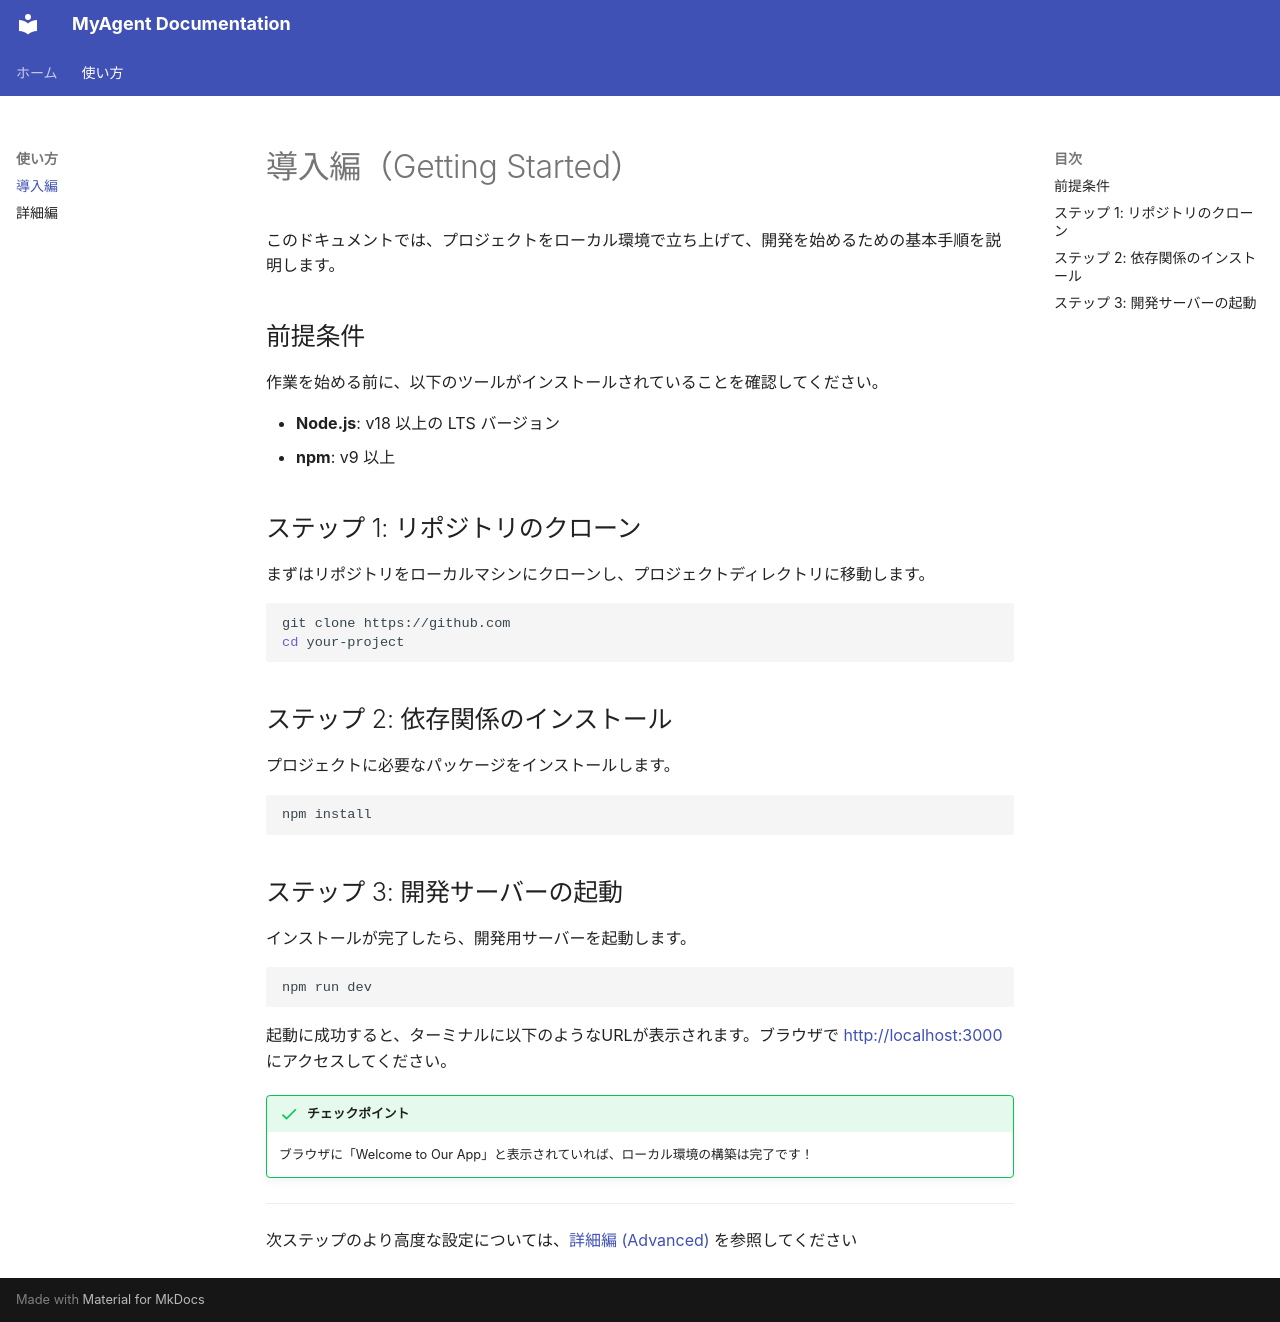

repository: sakupapa/doc · page: getting-started/index.html · generator: mkdocs

# 導入編（Getting Started）

このドキュメントでは、プロジェクトをローカル環境で立ち上げて、開発を始めるための基本手順を説明します。

## 前提条件

作業を始める前に、以下のツールがインストールされていることを確認してください。

* **Node.js**: v18 以上の LTS バージョン
* **npm**: v9 以上

## ステップ 1: リポジトリのクローン

まずはリポジトリをローカルマシンにクローンし、プロジェクトディレクトリに移動します。

```bash
git clone https://github.com
cd your-project
```

## ステップ 2: 依存関係のインストール

プロジェクトに必要なパッケージをインストールします。

```bash
npm install
```

## ステップ 3: 開発サーバーの起動

インストールが完了したら、開発用サーバーを起動します。

```bash
npm run dev
```

起動に成功すると、ターミナルに以下のようなURLが表示されます。ブラウザで [http://localhost:3000](http://localhost:3000) にアクセスしてください。

!!! success "チェックポイント"
    ブラウザに「Welcome to Our App」と表示されていれば、ローカル環境の構築は完了です！

---

次ステップのより高度な設定については、[詳細編 (Advanced)](advanced.md) を参照してください
